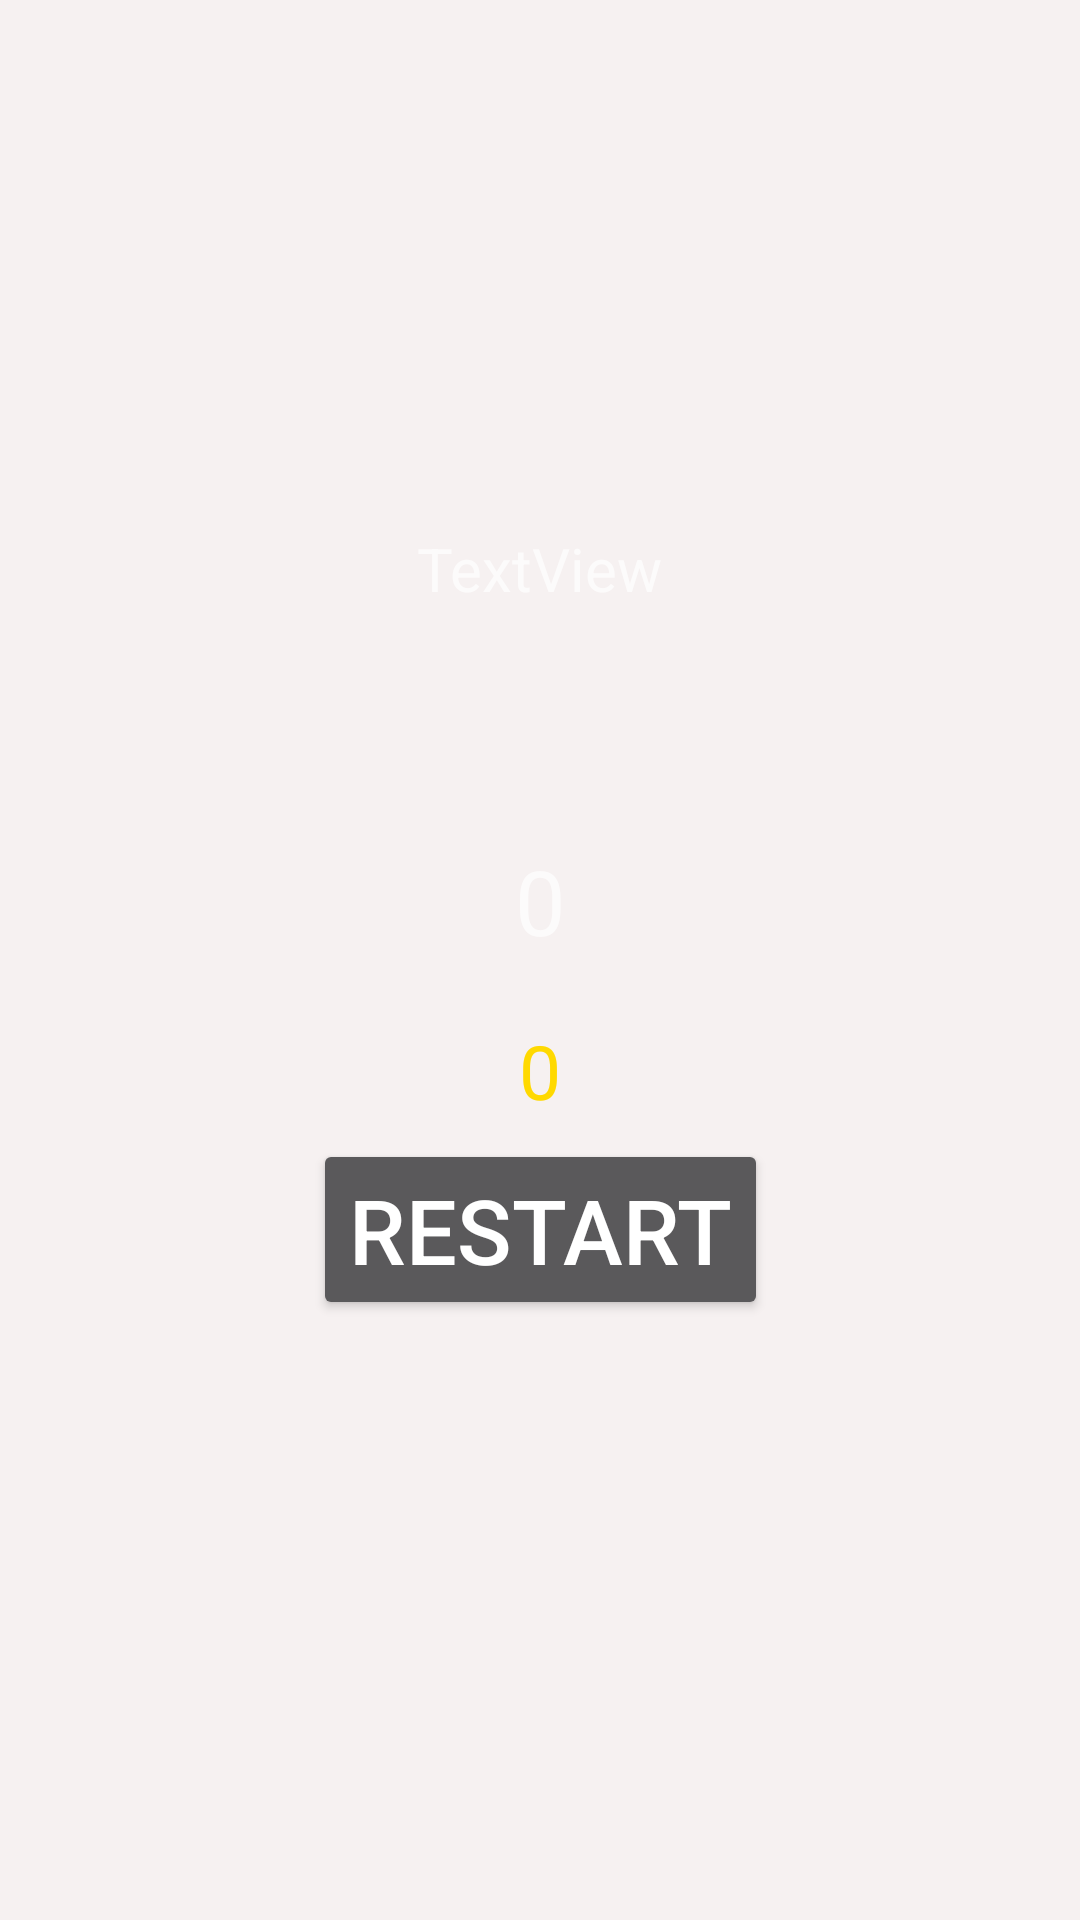

Layout XML and referenced resources for this Android screen:
<!-- AndroidManifest.xml: application theme AppTheme -->
<!-- res/layout/activity_close.xml -->
<?xml version="1.0" encoding="utf-8"?>
<androidx.constraintlayout.widget.ConstraintLayout xmlns:android="http://schemas.android.com/apk/res/android"
    xmlns:app="http://schemas.android.com/apk/res-auto"
    xmlns:tools="http://schemas.android.com/tools"
    android:id="@+id/layoutc"
    android:layout_width="match_parent"
    android:layout_height="match_parent"
    android:background="#F6F1F1"
    tools:context=".CloseActivity">

    <TextView
        android:id="@+id/scoredisp"
        android:layout_width="wrap_content"
        android:layout_height="wrap_content"
        android:layout_marginTop="176dp"
        android:text="TextView"
        android:textSize="20dp"
        app:layout_constraintEnd_toEndOf="parent"
        app:layout_constraintStart_toStartOf="parent"
        app:layout_constraintTop_toTopOf="parent" />

    <Button
        android:id="@+id/res"
        android:layout_width="wrap_content"
        android:layout_height="wrap_content"
        android:layout_marginBottom="200dp"
        android:text="Restart"
        android:textSize="30dp"
        app:layout_constraintBottom_toBottomOf="parent"
        app:layout_constraintEnd_toEndOf="parent"
        app:layout_constraintStart_toStartOf="parent" />

    <TextView
        android:id="@+id/scoreview"
        android:layout_width="wrap_content"
        android:layout_height="wrap_content"
        android:layout_marginTop="280dp"
        android:text="0"
        android:textSize="30dp"
        app:layout_constraintEnd_toEndOf="parent"
        app:layout_constraintStart_toStartOf="parent"
        app:layout_constraintTop_toTopOf="parent" />

    <TextView
        android:id="@+id/textView3"
        android:layout_width="wrap_content"
        android:layout_height="wrap_content"
        android:layout_marginTop="340dp"
        android:text="0"
        android:textSize="25dp"
        android:textColor="#FFD900"
        app:layout_constraintEnd_toEndOf="parent"
        app:layout_constraintStart_toStartOf="parent"
        app:layout_constraintTop_toTopOf="parent" />
</androidx.constraintlayout.widget.ConstraintLayout>
<!-- resources referenced by this layout -->
<resources>
  <style name="AppTheme" parent="Theme.AppCompat.NoActionBar">
          
          <item name="android:windowNoTitle">true</item>
          <item name="android:windowActionBar">false</item>
          <item name="android:windowFullscreen">true</item>
          <item name="android:windowContentOverlay">@null</item>
          <item name="android:windowLayoutInDisplayCutoutMode">shortEdges</item>
          <item name="android:windowTranslucentStatus">true</item>
          <item name="android:windowTranslucentNavigation">true</item>
          <item name="colorPrimary">@color/colorPrimary</item>
          <item name="colorPrimaryDark">@color/colorPrimaryDark</item>
          <item name="colorAccent">@color/colorAccent</item>
      </style>
  <!-- not gathered from this repository: default colours our renderer supplied (Android Studio template values) -->
  <color name="colorPrimary">#FF6200EE</color>
  <color name="colorPrimaryDark">#FF3700B3</color>
  <color name="colorAccent">#FF03DAC5</color>
</resources>
